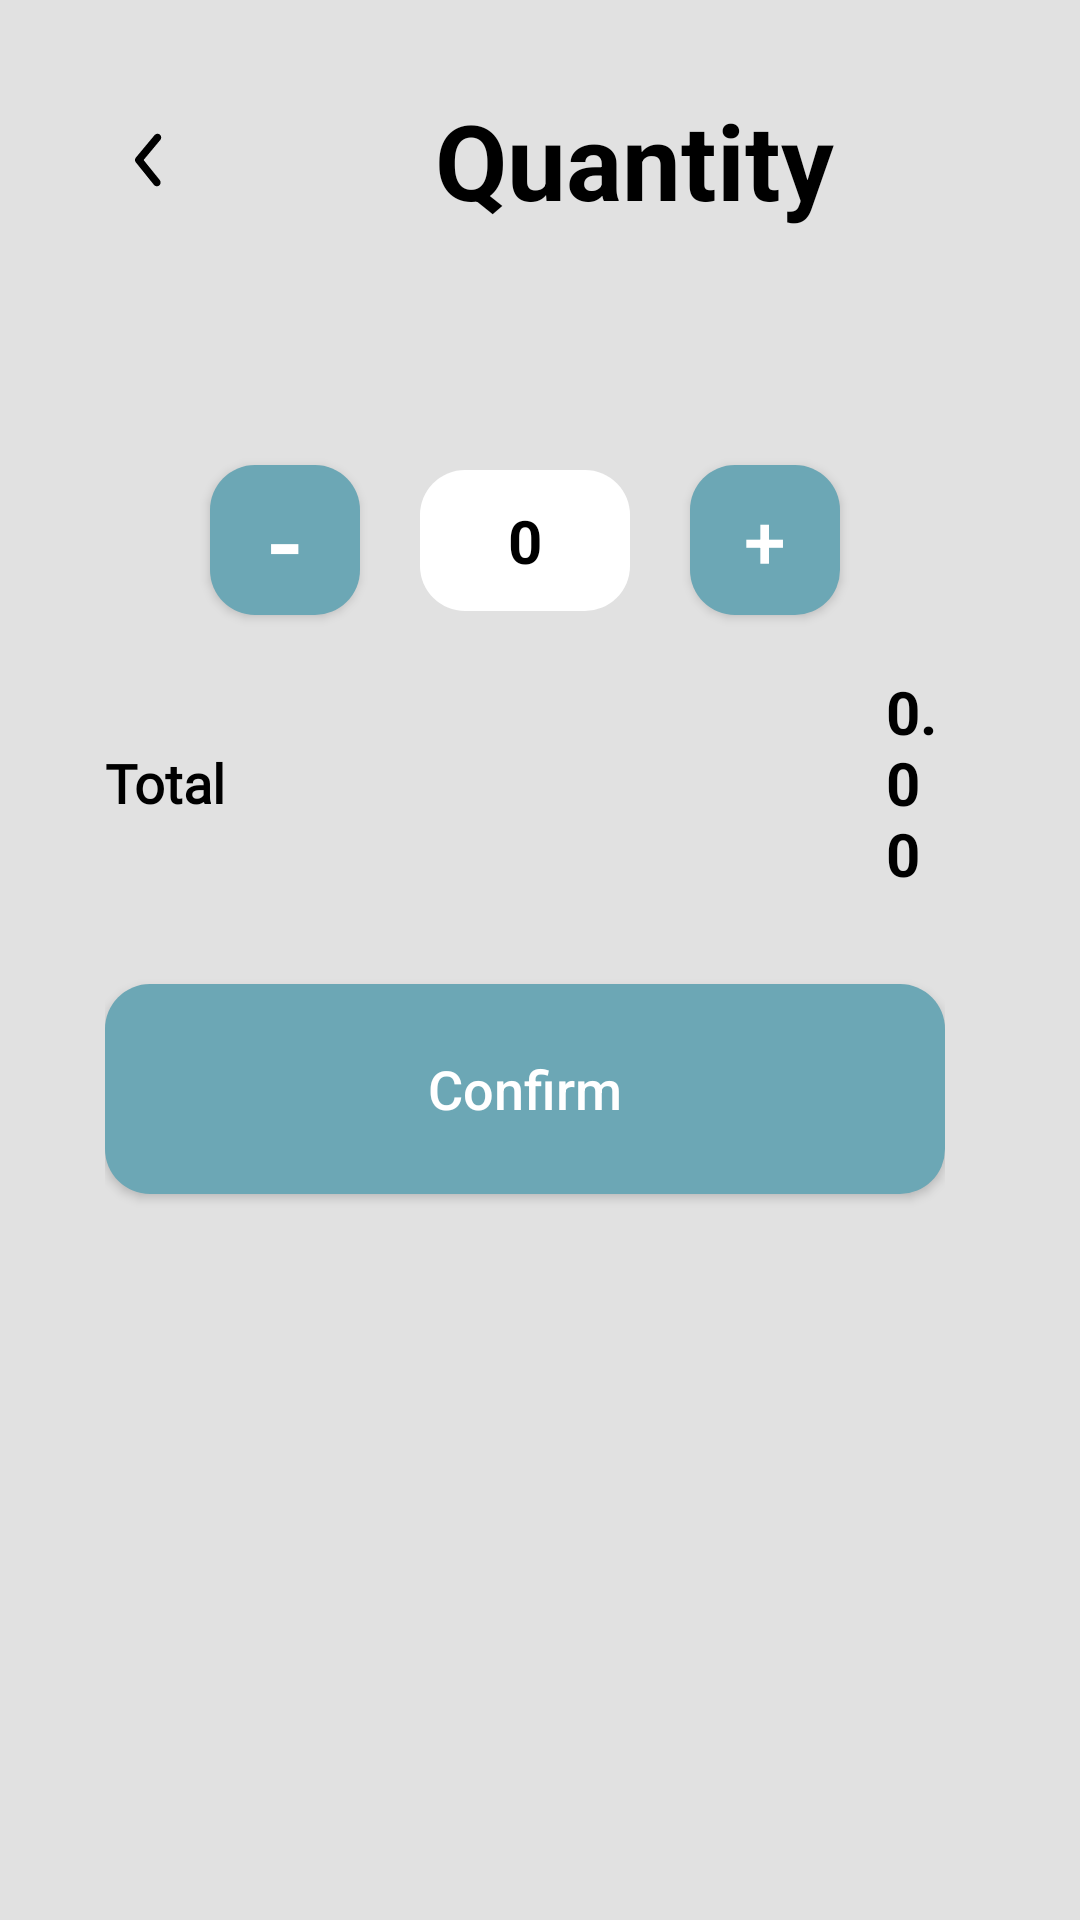

Produce the Android XML layout that renders to this screen, including the resource entries it uses.
<!-- AndroidManifest.xml: application theme Base.Theme.Tapity -->
<!-- res/layout/activity_counter.xml -->
<?xml version="1.0" encoding="utf-8"?>
<LinearLayout xmlns:android="http://schemas.android.com/apk/res/android"
    xmlns:app="http://schemas.android.com/apk/res-auto"
    xmlns:tools="http://schemas.android.com/tools"
    android:layout_width="match_parent"
    android:layout_height="match_parent"
    android:background="@color/milk"
    android:orientation="vertical"
    android:paddingStart="35dp"
    android:paddingEnd="45dp"
    tools:context=".CounterActivity">

    <LinearLayout
        android:layout_width="wrap_content"
        android:layout_height="wrap_content"
        android:gravity="center"
        android:paddingEnd="30dp"
        android:paddingStart="@null"
        android:layout_marginTop="30dp"
        android:layout_marginBottom="30dp"
        android:orientation="horizontal">

        <ImageButton
            android:layout_width="wrap_content"
            android:layout_height="wrap_content"
            android:layout_marginEnd="80dp"
            android:background="@null"
            app:srcCompat="@drawable/back_button_image" />

        <TextView
            android:layout_width="match_parent"
            android:layout_height="wrap_content"
            android:text="@string/quantity"
            android:textSize="35sp"
            android:textColor="@color/black"
            android:textStyle="bold"/>

    </LinearLayout>

    <LinearLayout
        android:layout_width="match_parent"
        android:layout_height="wrap_content"
        android:gravity="center_horizontal"
        android:orientation="vertical">

        <ImageView
            android:id="@+id/quantity_image"
            android:layout_width="wrap_content"
            android:layout_height="wrap_content"
            tools:srcCompat="@tools:sample/avatars" />
    </LinearLayout>

    <LinearLayout
        android:layout_width="match_parent"
        android:layout_height="wrap_content"
        android:layout_marginTop="30dp"
        android:gravity="center"
        android:orientation="horizontal">
        <androidx.appcompat.widget.AppCompatButton
            android:id="@+id/quantity_decrement"
            android:layout_width="50dp"
            android:layout_height="50dp"
            android:text="-"
            android:textAlignment="center"
            android:textColor="@color/white"
            android:textSize="35sp"
            android:background="@drawable/locationactivity_button"/>

        <TextView
            android:id="@+id/quantity_view"
            android:layout_width="70dp"
            android:layout_height="wrap_content"
            android:gravity="center"
            android:text="0"
            android:textStyle="bold"
            android:textSize="20sp"
            android:padding="10dp"
            android:layout_margin="20dp"
            android:background="@drawable/quantity_bg"
            android:textColor="@color/black" />

        <androidx.appcompat.widget.AppCompatButton
            android:id="@+id/quantity_increment"
            android:layout_width="50dp"
            android:layout_height="50dp"
            android:text="+"
            android:textSize="25sp"
            android:textColor="@color/white"
            android:background="@drawable/locationactivity_button"/>
    </LinearLayout>
    <LinearLayout
        android:layout_width="match_parent"
        android:layout_height="wrap_content"
        android:orientation="horizontal"
        android:layout_marginBottom="30dp"
        android:gravity="center">

        <TextView
            android:layout_width="wrap_content"
            android:layout_height="wrap_content"
            android:text="Total"
            android:textStyle="bold"
            android:fontFamily="@font/inter_regular"
            android:textSize="18sp"
            android:textColor="@color/black"/>
        <TextView
            android:id="@+id/quantity_totaltxt"
            android:layout_width="wrap_content"
            android:layout_height="wrap_content"
            android:text="0.00"
            android:textStyle="bold"
            android:textSize="20sp"
            android:layout_marginStart="220dp"
            android:textColor="@color/black"/>

    </LinearLayout>


    <androidx.appcompat.widget.AppCompatButton
        android:id="@+id/buttonQuantity_confirm"
        android:layout_width="match_parent"
        android:layout_height="70dp"
        android:background="@drawable/locationactivity_button"
        android:textColor="@color/white"
        android:text="@string/confirm"
        android:textSize="18sp"
        android:textAllCaps="false"/>


</LinearLayout>
<!-- resources referenced by this layout -->
<resources>
  <color name="black">#FF000000</color>
  <color name="milk">#E1E1E1</color>
  <color name="white">#FFFFFFFF</color>
  <!-- drawable back_button_image (drawable) -->
  <vector xmlns:android="http://schemas.android.com/apk/res/android"
      android:width="30dp"
      android:height="30dp"
      android:viewportWidth="30"
      android:viewportHeight="30">
    <path
        android:pathData="M17.288,23.75C17.101,23.751 16.916,23.709 16.747,23.629C16.579,23.549 16.43,23.433 16.313,23.288L10.275,15.788C10.091,15.564 9.991,15.283 9.991,14.994C9.991,14.704 10.091,14.424 10.275,14.2L16.525,6.7C16.737,6.445 17.042,6.284 17.373,6.254C17.703,6.223 18.032,6.325 18.288,6.537C18.543,6.75 18.703,7.055 18.734,7.385C18.764,7.716 18.662,8.045 18.45,8.3L12.863,15L18.263,21.7C18.415,21.883 18.512,22.107 18.542,22.344C18.572,22.581 18.534,22.821 18.431,23.037C18.328,23.253 18.166,23.434 17.963,23.561C17.761,23.687 17.526,23.753 17.288,23.75Z"
        android:fillColor="#000000"/>
  </vector>
  <!-- drawable locationactivity_button (drawable) -->
  <?xml version="1.0" encoding="utf-8"?>
  <ripple
      xmlns:android="http://schemas.android.com/apk/res/android"
      android:color="?android:colorControlHighlight">
  
      <item android:id="@android:id/mask">
          <shape android:shape="rectangle">
              <solid android:color="?android:colorAccent" />
              <corners android:radius="15dp"/>
          </shape>
      </item>
  
      <item>
          <shape android:shape="rectangle">
              
              <solid android:color="@color/grey_blue" />
              <corners android:radius="15dp"/>
          </shape>
      </item>
  
  </ripple>
  <!-- drawable quantity_bg (drawable) -->
  <?xml version="1.0" encoding="utf-8"?>
  <ripple
      xmlns:android="http://schemas.android.com/apk/res/android"
      android:color="?android:colorControlHighlight">
  
      <item android:id="@android:id/mask">
          <shape android:shape="rectangle">
              <solid android:color="?android:colorAccent" />
              <corners android:radius="15dp"/>
          </shape>
      </item>
  
      <item>
          <shape android:shape="rectangle">
              
              <solid android:color="@color/white" />
              <corners android:radius="15dp"/>
          </shape>
      </item>
  
  </ripple>
  <string name="confirm">Confirm</string>
  <string name="quantity">Quantity</string>
  <style name="Base.Theme.Tapity" parent="Theme.Material3.DayNight.NoActionBar">
          
           <item name="colorPrimary">@color/transparent</item>
      </style>
  <color name="grey_blue">#6CA7B5</color>
  <color name="transparent">#37000000</color>
</resources>
